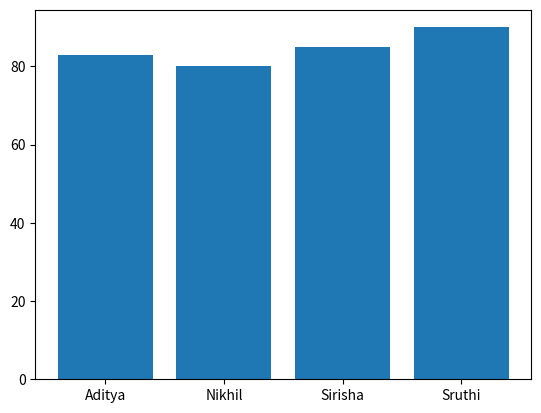

Reproduce this figure in Python.
from matplotlib import pyplot as plt
#Previously we worked with plotting line graphs. Now lets work on Bar graphs
names = ['Aditya', 'Nikhil', 'Sirisha', 'Sruthi']
marks = [83, 80, 85, 90]
# to just plot one graph we use plt.bar
plt.bar(names,marks)
plt.xlabel = 'Names'
plt.ylabel = 'Marks out of 100'
plt.show()
